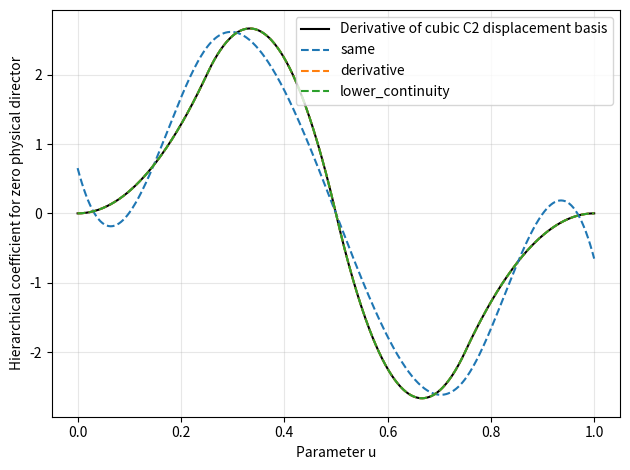

The matplotlib source for this figure:
import numpy as np
from scipy.interpolate import BSpline
from scipy.special import roots_legendre


def gradient_space_diagnostic(n_elements=4, p=3):
    """One-dimensional probe of eta=grad(w), the bending-free shear mode.

    This tests a discrete space property, not the full shell convergence order.
    """
    if not isinstance(n_elements, int) or n_elements < 2 or not isinstance(p, int) or p < 2:
        raise ValueError('Use at least two elements and degree at least two')
    breaks = np.linspace(0., 1., n_elements+1)
    knots = np.r_[np.zeros(p+1), breaks[1:-1], np.ones(p+1)]
    count = len(knots)-p-1
    nodes, weights = roots_legendre(p+2)
    points = np.concatenate([a+(nodes+1)*(b-a)/2 for a, b in zip(breaks[:-1], breaks[1:])])
    weights = np.concatenate([weights*(b-a)/2 for a, b in zip(breaks[:-1], breaks[1:])])
    coefficient = np.eye(count)[count//2]
    target = BSpline(knots, coefficient, p).derivative()
    data = target(points)
    spaces = {
        'same': (knots, p),
        'derivative': (knots[1:-1], p-1),
        'lower_continuity': (np.r_[np.zeros(p+1), np.repeat(breaks[1:-1], 2), np.ones(p+1)], p),
    }
    result = {'target': target, 'projections': {}, 'errors': {}}
    for name, (field_knots, degree) in spaces.items():
        matrix = BSpline.design_matrix(points, field_knots, degree).toarray()
        scaled = np.sqrt(weights)[:, None]*matrix
        fitted = np.linalg.lstsq(scaled, np.sqrt(weights)*data, rcond=None)[0]
        result['projections'][name] = BSpline(field_knots, fitted, degree)
        result['errors'][name] = np.sqrt(weights@((matrix@fitted-data)**2))
    return result


def main():
    import matplotlib.pyplot as plt
    result = gradient_space_diagnostic()
    points = np.linspace(0., 1., 500)
    plt.plot(points, result['target'](points), color='black', label='Derivative of cubic C2 displacement basis')
    for name, field in result['projections'].items():
        print(f"{name}: L2 projection error={result['errors'][name]:.6e}")
        plt.plot(points, field(points), '--', label=name)
    plt.xlabel('Parameter u')
    plt.ylabel('Hierarchical coefficient for zero physical director')
    plt.grid(True, alpha=.3)
    plt.legend()
    plt.tight_layout()
    plt.show()


if __name__ == '__main__':
    main()
